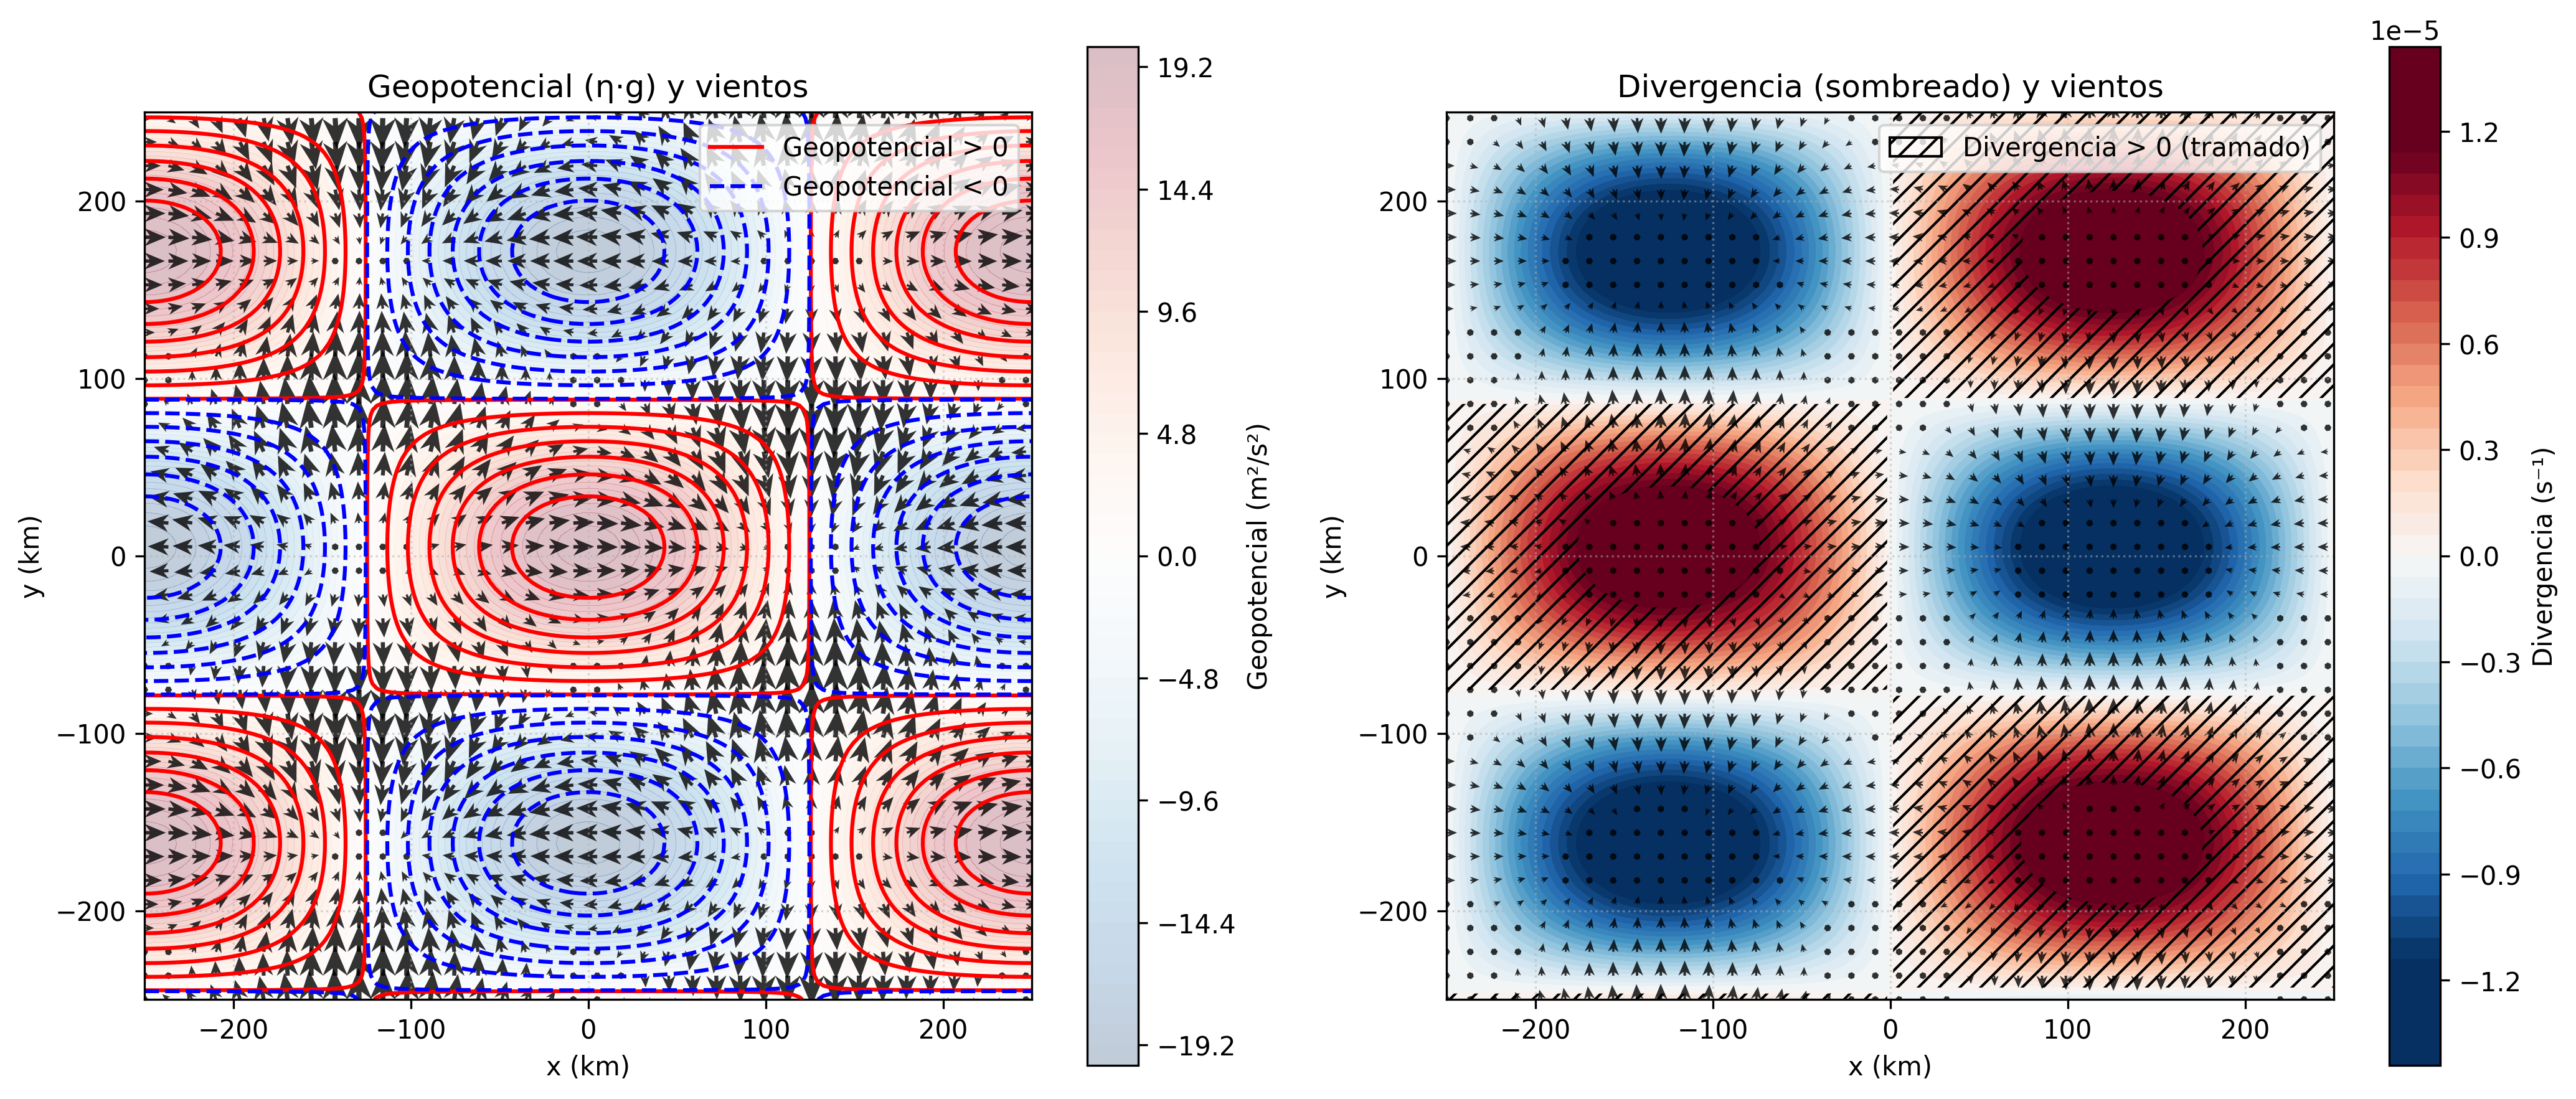

The Python source for this figure:
import numpy as np
import matplotlib.pyplot as plt
from matplotlib.lines import Line2D
from matplotlib.patches import Patch

# ============================================================================
# 1. PARÁMETROS FÍSICOS (igual que antes)
# ============================================================================
f0 = -1.0e-4
g = 9.81
H = 100.0
L_x = 500000.0
L_y = 500000.0
amp = 2.0
nn = 3

k = 2.0 * np.pi / L_x
l = nn * np.pi / L_y
c = np.sqrt(g * H)
omega = np.sqrt(f0**2 + c**2 * (k**2 + l**2))

# ============================================================================
# 2. DOMINIO ESPACIAL
# ============================================================================
nx, ny = 150, 150
x_phys = np.linspace(-L_x/2, L_x/2, nx)
y_phys = np.linspace(-L_y/2, L_y/2, ny)
X, Y = np.meshgrid(x_phys, y_phys)
X_km = X / 1000
Y_km = Y / 1000

# ============================================================================
# 3. CÁLCULO DE CAMPOS EN t = 0
# ============================================================================
t = 0.0
fase = k * X - omega * t

eta = amp * (np.cos(l*Y) - L_y * f0 * k / (nn * np.pi * omega) * np.sin(l*Y)) * np.cos(fase)
geopot = eta * g

u = amp / H * (c**2 * k / omega * np.cos(l*Y) - L_y * f0 / (nn * np.pi) * np.sin(l*Y)) * np.cos(fase)
v = -amp / H * L_y / (omega * nn * np.pi) * (f0**2 + (c * nn * np.pi / L_y)**2) * np.sin(l*Y) * np.sin(fase)

div = -amp / H * ( (c**2 * k / omega * np.cos(l*Y) -
                  L_y * f0 / (nn * np.pi) * np.sin(l*Y) ) * k +
                  L_y / (omega * nn * np.pi) * (f0**2 + (c * nn * np.pi / L_y)**2) * l * np.cos(l*Y)) * np.sin(fase)

# ============================================================================
# 4. FIGURA CON DOS PANELES
# ============================================================================
fig, (ax1, ax2) = plt.subplots(1, 2, figsize=(14, 6))

# ============================================================================
# PANEL IZQUIERDO: Geopotencial + vientos (mejorados)
# ============================================================================
im1 = ax1.contourf(X_km, Y_km, geopot, levels=50, cmap='RdBu_r', alpha=0.25)
fig.colorbar(im1, ax=ax1, label='Geopotencial (m²/s²)')

levels_pos = np.linspace(0.1, np.max(geopot), 8)
levels_neg = np.linspace(np.min(geopot), -0.1, 8)
cont_pos = ax1.contour(X_km, Y_km, geopot, levels=levels_pos,
                       colors='red', linewidths=1.5, linestyles='solid')
cont_neg = ax1.contour(X_km, Y_km, geopot, levels=levels_neg,
                       colors='blue', linewidths=1.5, linestyles='dashed')

# --- Vectores de viento (AJUSTADOS) ---
step = 4
X_sub = X_km[::step, ::step]
Y_sub = Y_km[::step, ::step]
U_sub = u[::step, ::step]
V_sub = v[::step, ::step]

# Opción A: Escala reducida (scale=30) y flechas más gruesas
ax1.quiver(X_sub, Y_sub, U_sub, V_sub,
           scale=15, #30,          # <--- Reducido de 200 a 30 (flechas mucho más grandes)
           width=0.008,       # <--- Flechas más gruesas
           headwidth=5,
           headlength=6,
           color='black',
           alpha=0.8)

# Opción B (alternativa): Normalizar vectores y colorear por magnitud
# (descomentar y comentar la de arriba si se prefiere)
# mag = np.sqrt(U_sub**2 + V_sub**2)
# ax1.quiver(X_sub, Y_sub, U_sub/mag, V_sub/mag, mag,
#            scale=20, width=0.01, headwidth=5, headlength=6,
#            cmap='viridis', alpha=0.9)
# fig.colorbar(..., ax=ax1, label='Magnitud (m/s)')

ax1.set_title('Geopotencial (η·g) y vientos', fontsize=12)
ax1.set_xlabel('x (km)')
ax1.set_ylabel('y (km)')
ax1.set_aspect('equal')
ax1.grid(True, linestyle=':', alpha=0.5)

legend_handles = [
    Line2D([0], [0], color='red', linestyle='solid', linewidth=1.5, label='Geopotencial > 0'),
    Line2D([0], [0], color='blue', linestyle='dashed', linewidth=1.5, label='Geopotencial < 0')
]
ax1.legend(handles=legend_handles, loc='upper right')

# ============================================================================
# PANEL DERECHO: Divergencia + tramado + vientos (mejorados)
# ============================================================================
vmax_div = max(abs(div.min()), abs(div.max())) * 0.8
im_div = ax2.contourf(X_km, Y_km, div, levels=50,
                      cmap='RdBu_r', vmin=-vmax_div, vmax=vmax_div)
fig.colorbar(im_div, ax=ax2, label='Divergencia (s⁻¹)')

mask_div_pos = np.ma.masked_where(div <= 0, div)
hatch = ax2.contourf(X_km, Y_km, mask_div_pos, levels=[0, vmax_div],
                     colors='none', hatches=['///'], alpha=0.0)

# Mismos vectores mejorados
ax2.quiver(X_sub, Y_sub, U_sub, V_sub,
           scale=30, width=0.008, headwidth=5, headlength=6,
           color='black', alpha=0.8)

ax2.set_title('Divergencia (sombreado) y vientos', fontsize=12)
ax2.set_xlabel('x (km)')
ax2.set_ylabel('y (km)')
ax2.set_aspect('equal')
ax2.grid(True, linestyle=':', alpha=0.5)

hatch_handle = Patch(facecolor='none', edgecolor='black', hatch='///', label='Divergencia > 0 (tramado)')
ax2.legend(handles=[hatch_handle], loc='upper right')

plt.tight_layout()
plt.savefig('poincare_geopot_div_wind_visible.png', dpi=300, bbox_inches='tight')
plt.show()
